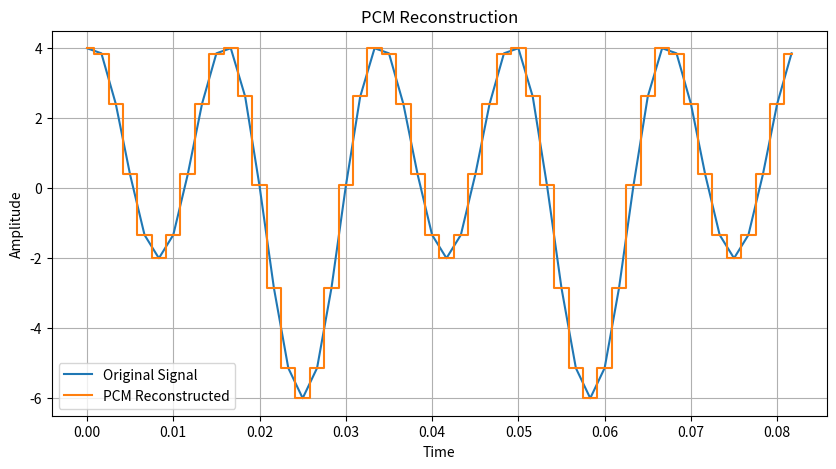

Source code (Python):
import numpy as np
import matplotlib.pyplot as plt
fs = 600
T = 1
t = np.arange(0,T,1/fs)
m = 2*np.sin(2*np.pi*30*t)+ 4*np.cos(2*np.pi*60*t)

bits_pcm = 8
levels_pcm = 2**bits_pcm
xmin = np.min(m)
xmax = np.max(m)
del_pcm = (xmax - xmin) / (levels_pcm - 1)
#Encoder
indices = np.round((m - xmin) / del_pcm)
indices = np.clip(indices, 0, levels_pcm - 1)

#Decoder
pcm_rec = indices * del_pcm + xmin
pcm_mse = np.mean((m - pcm_rec)**2)
print("PCM MSE =", pcm_mse)

plt.figure(figsize=(10, 5))
plt.plot(t[:50], m[:50], label="Original Signal")
plt.step(t[:50], pcm_rec[:50], where="mid", label="PCM Reconstructed")
plt.xlabel("Time")
plt.ylabel("Amplitude")
plt.title("PCM Reconstruction")
plt.legend()
plt.grid()
plt.show()
